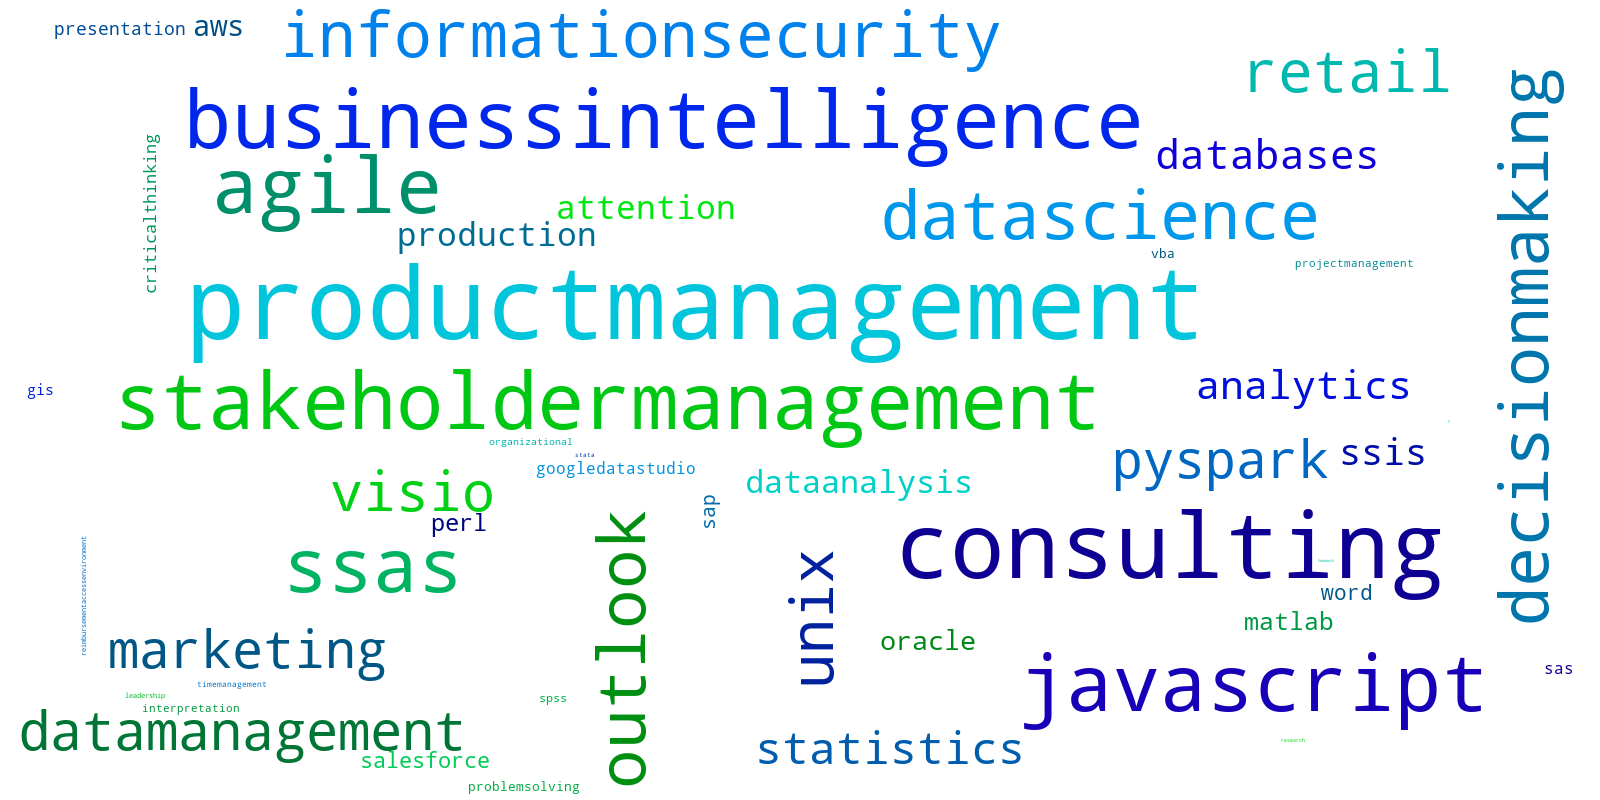

Source data for this figure (header and first rows):
word, value
productmanagement, 1961272
consulting, 1601144
businessintelligence, 1197140
stakeholdermanagement, 1184792
javascript, 1143319
agile, 1114709
ssas, 1070082
decisionmaking, 848124
datascience, 847244
outlook, 827629
informationsecurity, 757966
unix, 651401
retail, 629547
visio, 567258
datamanagement, 550172
pyspark, 503339
marketing, 496108
statistics, 365809
databases, 306920
analytics, 290659
ssis, 245450
production, 197298
attention, 193316
dataanalysis, 182891
aws, 146669
oracle, 125930
matlab, 103008
perl, 94156
salesforce, 80632
word, 75374
sap, 69540
presentation, 57722
criticalthinking, 53422
sas, 47818
googledatastudio, 45213
gis, 40499
problemsolving, 29417
vba, 27236
spss, 21710
interpretation, 17858
projectmanagement, 17624
organizational, 14911
timemanagement, 10190
leadership, 8251
reimbursementaccessenvironment, 7877
stata, 4750
research, 2898
r, 2776
teamwork, 2212
visualization, 1403
tableau, 1249
quantitativeresearch, 1069
planning, 740.5
communication, 313.4
excel, 222.1
interpersonal, 218.9
python, 153.9
sql, 94.93
hadoop, 0.0
